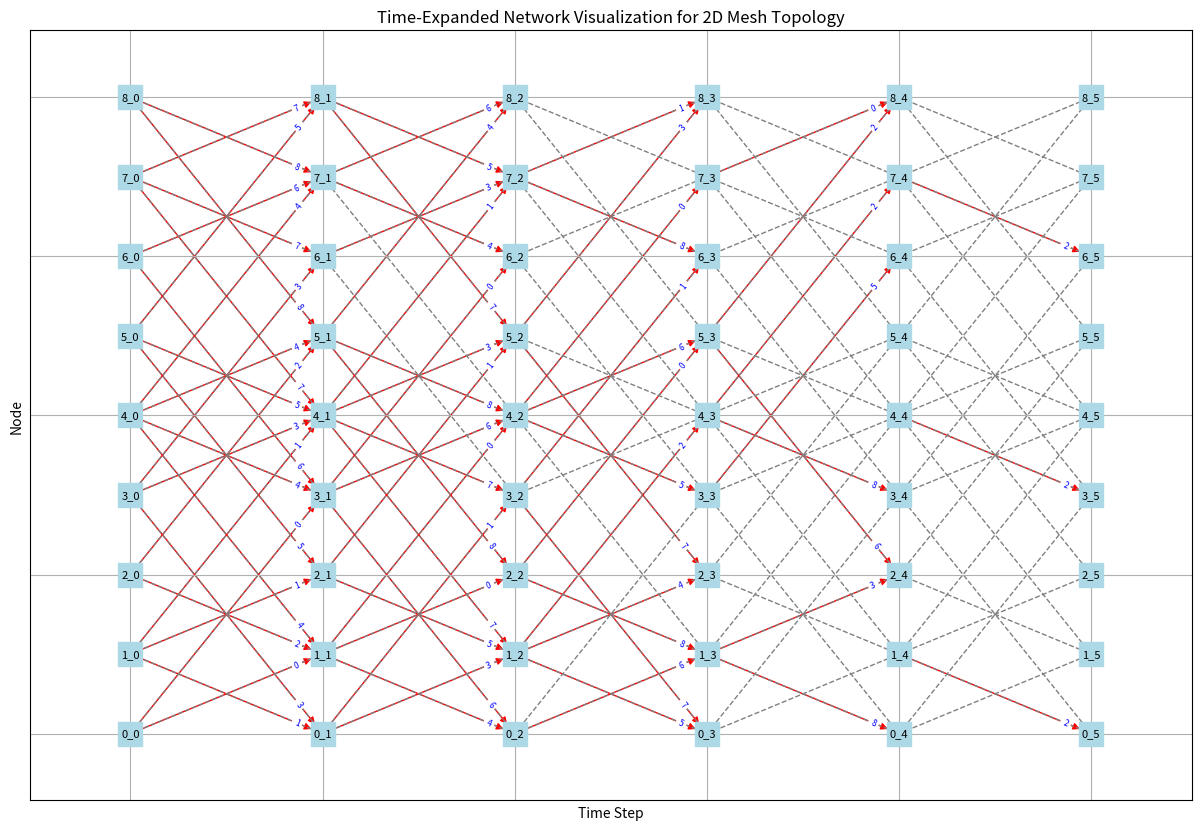

Write the Python code that produced this figure.
import networkx as nx
import matplotlib.pyplot as plt
import math

# Format: (timestep, data ID, source, target)
flow_data = [
    (0, 0, 0, 1), (0, 0, 0, 3), (0, 1, 1, 0), (0, 1, 1, 2), (0, 1, 1, 4),
    (0, 2, 2, 1), (0, 2, 2, 5), (0, 3, 3, 0), (0, 3, 3, 4), (0, 3, 3, 6),
    (0, 4, 4, 1), (0, 4, 4, 3), (0, 4, 4, 5), (0, 4, 4, 7), (0, 5, 5, 2),
    (0, 5, 5, 4), (0, 5, 5, 8), (0, 6, 6, 3), (0, 6, 6, 7), (0, 7, 7, 4),
    (0, 7, 7, 6), (0, 7, 7, 8), (0, 8, 8, 5), (0, 8, 8, 7), (1, 3, 0, 1),
    (1, 1, 0, 3), (1, 4, 1, 0), (1, 0, 1, 2), (1, 0, 1, 4), (1, 5, 2, 1),
    (1, 1, 2, 5), (1, 6, 3, 0), (1, 6, 3, 4), (1, 0, 3, 6), (1, 7, 4, 1),
    (1, 7, 4, 3), (1, 3, 4, 5), (1, 1, 4, 7), (1, 8, 5, 2), (1, 8, 5, 4),
    (1, 4, 5, 8), (1, 3, 6, 7), (1, 4, 7, 6), (1, 6, 7, 8), (1, 7, 8, 5),
    (1, 5, 8, 7), (2, 6, 0, 1), (2, 5, 1, 0), (2, 4, 1, 2), (2, 2, 1, 4),
    (2, 8, 2, 1), (2, 0, 2, 5), (2, 7, 3, 0), (2, 1, 3, 6), (2, 5, 4, 3),
    (2, 6, 4, 5), (2, 0, 4, 7), (2, 7, 5, 2), (2, 3, 5, 8), (2, 8, 7, 6),
    (2, 1, 7, 8), (3, 8, 1, 0), (3, 3, 1, 2), (3, 5, 3, 6), (3, 8, 4, 3),
    (3, 2, 4, 7), (3, 6, 5, 2), (3, 2, 5, 8), (3, 0, 7, 8), (4, 2, 1, 0),
    (4, 2, 4, 3), (4, 2, 7, 6)
]

def get_2d_mesh_edges(nodes):
    """
    Returns edges for a 2D mesh topology based on the number of nodes.
    """
    side_length = int(math.sqrt(nodes))
    edges = []
    
    for i in range(nodes):
        row, col = divmod(i, side_length)
        
        # Add edge to the right neighbor
        if col < side_length - 1:
            edges.append((i, i + 1))
        # Add edge to the bottom neighbor
        if row < side_length - 1:
            edges.append((i, i + side_length))
    
    return edges

def build_time_expanded_network(flow_data, num_nodes):
    time_steps = sorted(set(t for t, _, _, _ in flow_data))
    G = nx.DiGraph()

    # Determine the mesh edges
    mesh_edges = get_2d_mesh_edges(num_nodes)

    # Add nodes and dashed edges for the entire time-expanded network
    for t in time_steps + [max(time_steps) + 1]:
        for n in range(num_nodes):
            G.add_node(f"{n}_{t}", node=n, time=t)

        # Add dashed edges for the mesh topology at each time step
        if t < max(time_steps) + 1:
            for src, dst in mesh_edges:
                G.add_edge(f"{src}_{t}", f"{dst}_{t+1}", hold=True)
                G.add_edge(f"{dst}_{t}", f"{src}_{t+1}", hold=True)

    # Add edges based on flow_data as solid lines for transmitted data
    for t, chunk_id, src, dst in flow_data:
        G.add_edge(f"{src}_{t}", f"{dst}_{t+1}", chunk=chunk_id)

    return G, time_steps

def draw_time_expanded_network(G, time_steps, num_nodes):
    # Set positions: Time on x-axis, Node ID on y-axis
    pos = {}
    side_length = int(math.sqrt(num_nodes))
    
    for node in G.nodes():
        n, t = map(int, node.split('_'))
        row, col = divmod(n, side_length)
        pos[node] = (t, side_length * row + col)  # Adjust the y-position based on row and col

    # Draw nodes
    plt.figure(figsize=(15, 10))
    nx.draw_networkx_nodes(G, pos, node_size=300, node_color='lightblue', node_shape='s')

    # Separate edges based on style
    edges = G.edges(data=True)
    chunk_edges = [(u, v) for u, v, data in edges if 'chunk' in data]
    hold_edges = [(u, v) for u, v, data in edges if 'hold' in data]

    # Draw chunk movement edges as solid red
    nx.draw_networkx_edges(
        G, pos, edgelist=chunk_edges, edge_color='red', style='solid', arrows=True
    )

    # Draw holding edges as dashed gray
    nx.draw_networkx_edges(
        G, pos, edgelist=hold_edges, edge_color='gray', style='dashed', arrows=False
    )

    # Draw labels
    nx.draw_networkx_labels(G, pos, font_size=8)

    # Annotate edges with chunk IDs
    edge_labels = {}
    for u, v, data in edges:
        if 'chunk' in data:
            edge_labels[(u, v)] = f"{data['chunk']}"
    nx.draw_networkx_edge_labels(G, pos, edge_labels=edge_labels, font_color='blue', font_size=6, label_pos=0.9)

    # Set plot labels and title
    plt.xlabel('Time Step')
    plt.ylabel('Node')
    plt.title('Time-Expanded Network Visualization for 2D Mesh Topology')
    plt.grid(True)
    plt.axis('on')
    plt.show()

# Example usage
num_nodes = 9  # Example for a 3x3 mesh
G, time_steps = build_time_expanded_network(flow_data, num_nodes)
draw_time_expanded_network(G, time_steps, num_nodes)
